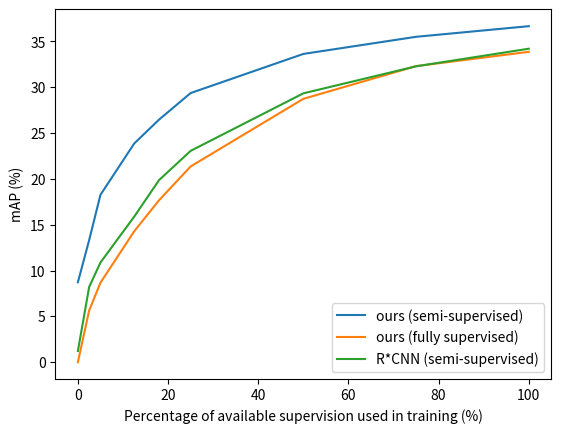

Python code for this plot:
import numpy as np
import matplotlib.pyplot as plt

res = np.array([[0,8.72],[2.5,13.32], [5, 18.26], [12.5,23.87], [18, 26.47], [25,29.37], [50, 33.64], [75, 35.51], [100, 36.67]])
res2 = np.array([[0,0],[2.5,5.64], [5,8.67], [12.5,14.29], [18, 17.67], [25,21.36], [50, 28.74], [75, 32.31], [100, 33.87]])
res3 = np.array([[0,1.22],[2.5,8.21], [5,10.87], [12.5,15.89], [18, 19.87], [25,23.06], [50, 29.34], [75, 32.29], [100, 34.21]])
res = res.T
res2 = res2.T
res3 = res3.T

plt.figure()
plt.cla()
plt.plot(res[0], res[1])
plt.plot(res2[0], res2[1])
plt.plot(res3[0], res3[1])
plt.xlabel('Percentage of available supervision used in training (%)')
plt.ylabel('mAP (%)')
plt.legend(['ours (semi-supervised)', 'ours (fully supervised)', 'R*CNN (semi-supervised)'])
plt.savefig('ratio_exp.pdf')